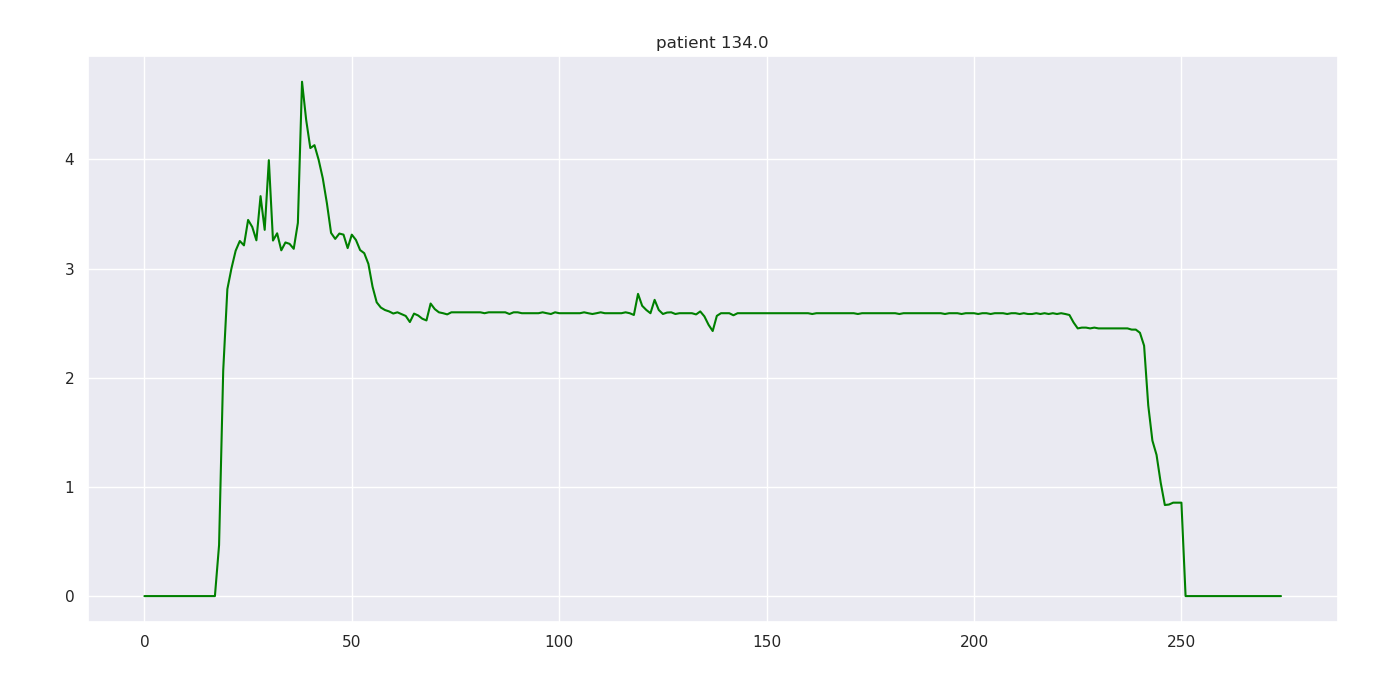

Source data for this figure (header and first rows):
134.000000, 0.000000, 0.000000, nan, 0.000000
134, 1, 0.000000, nan, 0.000053
134, 2, 0.000000, nan, 0.000053
134, 3, 0.000000, nan, 0.000053
134, 4, 0.000000, nan, 0.000053
134, 5, 0.000000, nan, 0.000053
134, 6, 0.000000, nan, 0.000053
134, 7, 0.000000, nan, 0.000053
134, 8, 0.000000, nan, 0.000053
134, 9, 0.000000, nan, 0.000053
134, 10, 0.000000, nan, 0.000053
134, 11, 0.000000, nan, 0.000053
134, 12, 0.000000, nan, 0.000053
134, 13, 0.000000, nan, 0.000053
134, 14, 0.000000, nan, 0.000053
134, 15, 0.000000, nan, 0.000053
134, 16, 2.6, nan, 0.000053
134, 17, 84.3, nan, 0.000053
134, 18, 18.8, nan, 0.4669
134, 19, 16.7, nan, 2.065
134, 20, 10.6, nan, 2.812
134, 21, 12.3, nan, 3.004
134, 22, 6.5, nan, 3.163
134, 23, 12.4, nan, 3.252
134, 24, 12.2, nan, 3.212
134, 25, 12.2, nan, 3.445
134, 26, 11.7, nan, 3.381
134, 27, 11.6, nan, 3.259
134, 28, 11.4, nan, 3.663
134, 29, 10.2, nan, 3.355
134, 30, 11.1, nan, 3.993
134, 31, 11, nan, 3.257
134, 32, 11.6, 5, 3.323
134, 33, 10.8, nan, 3.167
134, 34, 10.5, nan, 3.239
134, 35, 10.4, nan, 3.226
134, 36, 10.5, nan, 3.181
134, 37, 10.3, nan, 3.418
134, 38, 10, nan, 4.711
134, 39, 9.1, nan, 4.361
134, 40, 9.9, nan, 4.104
134, 41, 9.8, nan, 4.13
134, 42, 10.6, nan, 3.997
134, 43, 0.1, nan, 3.827
134, 44, 6.7, nan, 3.597
134, 45, 7.2, nan, 3.327
134, 46, 7.3, nan, 3.272
134, 47, 3, nan, 3.321
134, 48, 10.5, nan, 3.311
134, 49, 6.4, nan, 3.187
134, 50, 7.1, nan, 3.311
134, 51, 7.2, nan, 3.262
134, 52, 7.7, nan, 3.17
134, 53, 7, 3.2, 3.141
134, 54, 7.1, nan, 3.043
134, 55, 7, nan, 2.834
134, 56, 7.2, nan, 2.691
134, 57, 7.1, nan, 2.643
134, 58, 7, nan, 2.62
134, 59, 6.2, nan, 2.607
134, 60, 7.1, nan, 2.588
... 214 more rows
